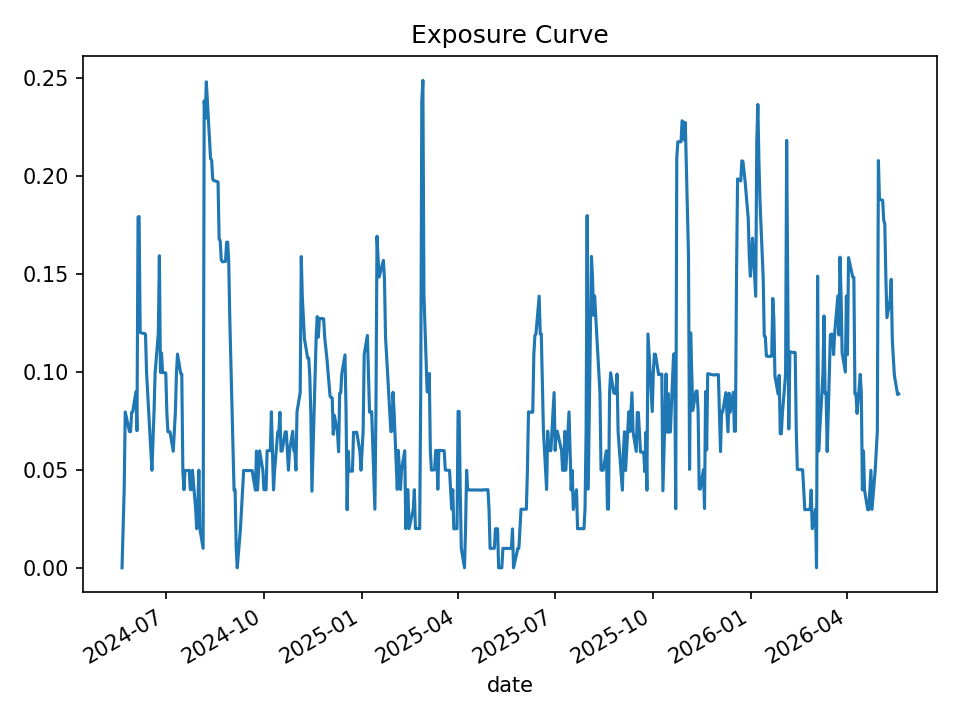

Data behind this chart, as committed beside it:
date, open_positions, gross_exposure, exposure_pct
2024-05-21, 0, 0.0, 0.0
2024-05-22, 2, 19960, 0.01995
2024-05-23, 4, 39753, 0.03979
2024-05-24, 8, 79739, 0.0796
2024-05-28, 7, 69765, 0.06958
2024-05-29, 7, 69765, 0.06957
2024-05-30, 8, 79784, 0.07937
2024-05-31, 8, 80024, 0.07973
2024-06-03, 9, 90019, 0.08989
2024-06-04, 7, 70061, 0.07007
2024-06-05, 18, 179943, 0.1792
2024-06-06, 18, 179977, 0.1795
2024-06-07, 12, 120009, 0.1202
2024-06-10, 12, 120009, 0.1197
2024-06-11, 12, 119895, 0.1198
2024-06-12, 12, 119895, 0.1193
2024-06-13, 10, 99851, 0.0995
2024-06-14, 9, 89847, 0.08978
2024-06-17, 6, 59832, 0.0598
2024-06-18, 5, 49753, 0.04984
2024-06-20, 8, 79711, 0.07984
2024-06-21, 10, 99581, 0.09966
2024-06-24, 12, 119425, 0.1196
2024-06-25, 16, 159334, 0.1594
2024-06-26, 10, 99531, 0.09981
2024-06-27, 11, 109498, 0.1098
2024-06-28, 10, 99377, 0.09977
2024-07-01, 10, 99368, 0.09955
2024-07-02, 8, 79399, 0.07942
2024-07-03, 7, 69455, 0.06948
2024-07-05, 7, 69447, 0.06942
2024-07-08, 6, 59564, 0.05956
2024-07-09, 7, 69542, 0.06961
2024-07-10, 8, 79509, 0.07953
2024-07-11, 10, 99327, 0.09938
2024-07-12, 11, 109278, 0.1092
2024-07-15, 10, 99419, 0.09923
2024-07-16, 10, 99303, 0.09902
2024-07-17, 5, 49645, 0.04973
2024-07-18, 4, 39788, 0.03991
2024-07-19, 5, 49553, 0.0497
2024-07-22, 5, 49553, 0.04969
2024-07-23, 5, 49762, 0.04985
2024-07-24, 4, 39797, 0.03996
2024-07-25, 4, 39734, 0.03994
2024-07-26, 5, 49653, 0.04984
2024-07-29, 3, 29759, 0.02996
2024-07-30, 2, 19849, 0.02
2024-07-31, 3, 29777, 0.02999
2024-08-01, 5, 49541, 0.04987
2024-08-02, 2, 19803, 0.01998
2024-08-05, 1, 9856, 0.009956
2024-08-06, 24, 236781, 0.2386
2024-08-07, 23, 226900, 0.2295
2024-08-08, 25, 246702, 0.2483
2024-08-09, 24, 236780, 0.2383
2024-08-12, 21, 207150, 0.2089
2024-08-13, 21, 207150, 0.2083
2024-08-14, 20, 197294, 0.1985
2024-08-15, 20, 197294, 0.1979
... 440 more rows
